Run: headless pygame with SDL's dummy video driver; simulated clock (each Clock.tick advances the game by its frame time, no real sleeping); random seed 0; keys injected as events and as key.get_pressed() state; mouse plan: one left click at the window centre at the start of phase 2, then a move to the lower-right quarter at the start of phase 3.
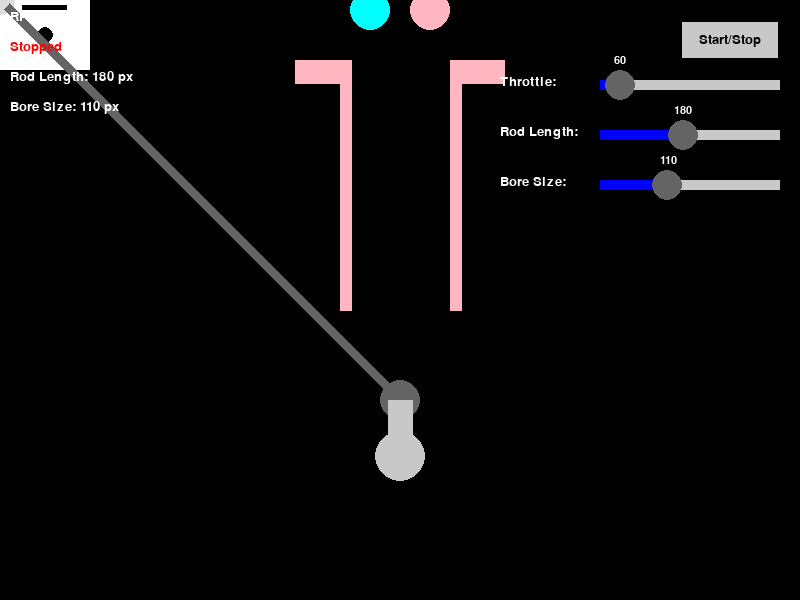
Frame 1 of 4 · flips 1–60 · no input
Frame 2 of 4 · flips 61–180 · clicked the window centre · tapped SPACE, RETURN · held RIGHT (→), D · screen unchanged from frame 1, image omitted
Frame 3 of 4 · flips 181–300 · moved the mouse to the lower-right quarter · held DOWN (↓), S · screen unchanged from frame 2, image omitted
Frame 4 of 4 · flips 301–420 · held LEFT (←), A, UP (↑), W · screen unchanged from frame 3, image omitted

The pygame program that drew these frames:

import pygame
import sys
import math

# Initialize pygame
pygame.init()

# Constants
WIDTH, HEIGHT = 800, 600
FPS = 60
WHITE = (255, 255, 255)
BLACK = (0, 0, 0)
GRAY = (200, 200, 200)
LIGHT_GRAY = (220, 220, 220)
DARK_GRAY = (100, 100, 100)
RED = (255, 0, 0)
BLUE = (0, 0, 255)
PINK = (255, 182, 193)
CYAN = (0, 255, 255)
GREEN = (0, 255, 0)

class Engine:
    def __init__(self):
        # Engine dimensions and positions
        self.center_x = WIDTH // 2
        self.center_y = HEIGHT // 2 + 100
        self.crank_radius = 70
        self.rod_length = 180
        self.piston_height = 70
        self.piston_width = 90
        self.cylinder_height = 250
        self.cylinder_width = 110
        self.valve_radius = 20
        self.valve_stem_length = 50
        self.valve_lift = 25
        # Add extra offset to move cylinder away from crankshaft
        self.cylinder_offset = 40
        
        # Min/max values for adjustable parameters
        self.min_rod_length = 120
        self.max_rod_length = 250
        self.min_bore = 80
        self.max_bore = 160
        
        # Create engine components
        self.crankshaft = Crankshaft(self.center_x, self.center_y, self.crank_radius)
        self.connecting_rod = ConnectingRod(self.crank_radius, self.rod_length)
        self.piston = Piston(self.piston_width, self.piston_height)
        
        # Position cylinder further away from crankshaft and 50 pixels higher
        self.cylinder = Cylinder(self.center_x, self.center_y - self.rod_length - self.crank_radius - self.cylinder_offset - 50, 
                                self.cylinder_width, self.cylinder_height)
        
        # Create valves
        valve_y = self.center_y - self.rod_length - self.crank_radius - 100 - self.cylinder_offset
        self.intake_valve = Valve(self.center_x - 30, valve_y, 
                                 self.valve_radius, self.valve_stem_length, self.valve_lift, is_intake=True)
        self.exhaust_valve = Valve(self.center_x + 30, valve_y, 
                                  self.valve_radius, self.valve_stem_length, self.valve_lift, is_intake=False)
        
        # Display values for UI elements
        self.rod_length_display = self.rod_length
        self.bore_size_display = self.cylinder_width
        
        # Engine state
        self.angle = 0
        self.running = False
        self.rpm = 60
        self.max_rpm = 300
        
        # Track the 4-stroke cycle (2 revolutions of crankshaft)
        self.cycle_angle = 0
    
    def set_rod_length(self, length):
        """Update connecting rod length and adjust related components"""
        self.rod_length = length
        # Need to update cylinder position when rod length changes
        self.update_component_positions()
    
    def set_bore_size(self, bore):
        """Update piston and cylinder bore (width)"""
        self.cylinder_width = bore
        self.piston_width = bore - 20  # Piston slightly smaller than bore
        # Update components that depend on these values
        self.update_component_positions()
    
    def update_component_positions(self):
        """Update the positions of components after parameter changes"""
        # Update cylinder position based on current rod length
        self.cylinder = Cylinder(self.center_x, self.center_y - self.rod_length - self.crank_radius - self.cylinder_offset - 50, 
                                self.cylinder_width, self.cylinder_height)
        
        # Update piston size
        self.piston = Piston(self.piston_width, self.piston_height)
        
        # Update valve positions
        valve_y = self.center_y - self.rod_length - self.crank_radius - 100 - self.cylinder_offset
        self.intake_valve = Valve(self.center_x - 30, valve_y, 
                                 self.valve_radius, self.valve_stem_length, self.valve_lift, is_intake=True)
        self.exhaust_valve = Valve(self.center_x + 30, valve_y, 
                                  self.valve_radius, self.valve_stem_length, self.valve_lift, is_intake=False)
    
    def update(self, dt):
        if self.running:
            # Update angle based on rpm
            dtheta = 2 * math.pi * self.rpm / 60 * dt
            self.angle = (self.angle + dtheta) % (2 * math.pi)
            
            # Update the cycle angle (0-720 degrees for 4-stroke cycle)
            self.cycle_angle = (self.cycle_angle + dtheta * 180 / math.pi) % 720
            
            # Calculate crankshaft pin position
            # When angle is 0, crankpin points up (TDC)
            # When angle is π, crankpin points down (BDC)
            crank_x = self.center_x + self.crank_radius * math.sin(self.angle)
            crank_y = self.center_y - self.crank_radius * math.cos(self.angle)
            
            # Update crankshaft
            self.crankshaft.update(self.angle)
            
            # Calculate piston position using correct kinematics for fixed rod length
            # Using the Pythagorean theorem to calculate the vertical position
            # piston_y is at TDC when crankpin is at top (angle = 0)
            
            # Calculate horizontal offset from center
            x_offset = crank_x - self.center_x
            
            # Calculate vertical position using Pythagorean theorem to maintain fixed rod length
            # Take negative sqrt because piston is above crankshaft
            y_from_crank = -math.sqrt(self.rod_length**2 - x_offset**2)
            
            # Piston height from crankshaft center
            piston_y = crank_y + y_from_crank - self.cylinder_offset
            
            # Update connecting rod
            self.connecting_rod.update(crank_x, crank_y, self.center_x, piston_y)
            
            # Update piston
            self.piston.update(self.center_x, piston_y)
            
            # Update valves based on the 4-stroke cycle position
            # In a 4-stroke engine:
            # 0-180 degrees: Intake stroke (intake valve open)
            # 180-360 degrees: Compression stroke (both valves closed)
            # 360-540 degrees: Power stroke (both valves closed)
            # 540-720 degrees: Exhaust stroke (exhaust valve open)
            
            # Intake valve timing with smoother animation
            if 0 <= self.cycle_angle < 180:
                # Open during intake stroke - sine wave for smooth movement
                intake_lift = math.sin(self.cycle_angle * math.pi / 180)
                self.intake_valve.update(lift_percentage=intake_lift)
            else:
                # Closed for the rest of the cycle
                self.intake_valve.update(lift_percentage=0)
            
            # Exhaust valve timing with smoother animation
            if 540 <= self.cycle_angle < 720:
                # Open during exhaust stroke - sine wave for smooth movement
                exhaust_lift = math.sin((self.cycle_angle - 540) * math.pi / 180)
                self.exhaust_valve.update(lift_percentage=exhaust_lift)
            else:
                # Closed for the rest of the cycle
                self.exhaust_valve.update(lift_percentage=0)
    
    def draw(self, screen):
        # Draw background
        pygame.draw.rect(screen, BLACK, (0, 0, WIDTH, HEIGHT))
        
        # Draw cylinder
        self.cylinder.draw(screen)
        
        # Draw valves
        self.intake_valve.draw(screen)
        self.exhaust_valve.draw(screen)
        
        # Draw piston
        self.piston.draw(screen)
        
        # Draw connecting rod
        self.connecting_rod.draw(screen)
        
        # Draw crankshaft
        self.crankshaft.draw(screen)
        
        # Draw engine info text
        font = pygame.font.SysFont('Arial', 20)
        rpm_text = font.render(f'RPM: {self.rpm:.0f}', True, WHITE)
        screen.blit(rpm_text, (10, 10))
        
        # Draw engine state
        state_text = font.render('Running' if self.running else 'Stopped', True, GREEN if self.running else RED)
        screen.blit(state_text, (10, 40))
        
        # Draw engine parameters
        rod_text = font.render(f'Rod Length: {self.rod_length:.0f} px', True, WHITE)
        screen.blit(rod_text, (10, 70))
        
        bore_text = font.render(f'Bore Size: {self.cylinder_width:.0f} px', True, WHITE)
        screen.blit(bore_text, (10, 100))
        
        # Uncomment to debug valve timing
        # cycle_text = font.render(f'Cycle: {self.cycle_angle:.0f}°', True, WHITE)
        # screen.blit(cycle_text, (10, 130))


class Crankshaft:
    def __init__(self, center_x, center_y, radius):
        self.center_x = center_x
        self.center_y = center_y
        self.radius = radius
        self.angle = 0
        self.crank_pin_x = 0
        self.crank_pin_y = 0
        self.crank_weight_radius = radius * 0.8
        
    def update(self, angle):
        self.angle = angle
        # Update pin position with corrected angles
        # When angle is 0, crankpin points up (TDC)
        # When angle is π, crankpin points down (BDC)
        self.crank_pin_x = self.center_x + self.radius * math.sin(angle)
        self.crank_pin_y = self.center_y - self.radius * math.cos(angle)
        
    def draw(self, screen):
        # Draw main shaft
        pygame.draw.circle(screen, DARK_GRAY, (self.center_x, self.center_y), 20)
        
        # Draw crank arm
        pygame.draw.line(screen, DARK_GRAY, (self.center_x, self.center_y), 
                         (self.crank_pin_x, self.crank_pin_y), 12)
        
        # Draw counterweight (on the opposite side of crank pin)
        counterweight_angle = self.angle + math.pi
        counterweight_x = self.center_x + self.crank_weight_radius * math.sin(counterweight_angle)
        counterweight_y = self.center_y - self.crank_weight_radius * math.cos(counterweight_angle)
        
        # Draw counterweight as a thicker line with circle at the end
        pygame.draw.line(screen, GRAY, (self.center_x, self.center_y), 
                         (counterweight_x, counterweight_y), 25)
        pygame.draw.circle(screen, GRAY, (int(counterweight_x), int(counterweight_y)), 25)
        
        # Draw crank pin (where connecting rod attaches)
        pygame.draw.circle(screen, LIGHT_GRAY, (int(self.crank_pin_x), int(self.crank_pin_y)), 10)


class ConnectingRod:
    def __init__(self, crank_radius, length):
        self.length = length
        self.crank_end_x = 0
        self.crank_end_y = 0
        self.piston_end_x = 0
        self.piston_end_y = 0
        
    def update(self, crank_x, crank_y, piston_x, piston_y):
        self.crank_end_x = crank_x
        self.crank_end_y = crank_y
        self.piston_end_x = piston_x
        self.piston_end_y = piston_y
        
    def draw(self, screen):
        # Draw connecting rod
        pygame.draw.line(screen, WHITE, 
                         (int(self.crank_end_x), int(self.crank_end_y)), 
                         (int(self.piston_end_x), int(self.piston_end_y)), 10)
        
        # Draw big end (connection to crankshaft)
        pygame.draw.circle(screen, LIGHT_GRAY, 
                           (int(self.crank_end_x), int(self.crank_end_y)), 15)
        
        # Draw small end (connection to piston)
        pygame.draw.circle(screen, LIGHT_GRAY, 
                           (int(self.piston_end_x), int(self.piston_end_y)), 12)


class Piston:
    def __init__(self, width, height):
        self.width = width
        self.height = height
        self.x = 0
        self.y = 0
        
    def update(self, x, y):
        self.x = x - self.width // 2
        self.y = y - self.height // 2
        
    def draw(self, screen):
        # Draw piston body (similar to the reference image)
        pygame.draw.rect(screen, WHITE, (self.x, self.y, self.width, self.height))
        
        # Draw piston pin (wrist pin)
        pygame.draw.circle(screen, BLACK, 
                           (int(self.x + self.width // 2), int(self.y + self.height // 2)), 8)
        
        # Draw piston crown detail (similar to the reference image)
        pygame.draw.rect(screen, BLACK, 
                         (self.x + self.width//4, self.y + 5, self.width//2, 5))


class Cylinder:
    def __init__(self, x, y, width, height):
        self.x = x - width // 2
        self.y = y
        self.width = width
        self.height = height
        self.wall_thickness = 12
        
    def draw(self, screen):
        # Draw cylinder walls similar to reference (pink)
        pygame.draw.line(screen, PINK, (self.x, self.y), (self.x, self.y + self.height), self.wall_thickness)
        pygame.draw.line(screen, PINK, (self.x + self.width, self.y), 
                         (self.x + self.width, self.y + self.height), self.wall_thickness)
        
        # Draw open cylinder extension pieces (similar to reference)
        pygame.draw.rect(screen, PINK, 
                        (self.x - 50, self.y, 50, self.wall_thickness * 2))
        pygame.draw.rect(screen, PINK, 
                        (self.x + self.width, self.y, 50, self.wall_thickness * 2))
        
        # Top part removed as requested - cylinder is now open at the top


class Valve:
    def __init__(self, x, y, radius, stem_length, max_lift, is_intake=True):
        self.x = x
        self.y = y
        self.radius = radius
        self.stem_length = stem_length
        self.max_lift = max_lift
        self.is_intake = is_intake
        self.lift_percentage = 0
        self.current_lift = 0
        # Keep using PINK for exhaust valve as in the reference image
        self.color = CYAN if is_intake else PINK
        
    def update(self, lift_percentage):
        self.lift_percentage = lift_percentage
        self.current_lift = self.max_lift * lift_percentage
        
    def draw(self, screen):
        # Draw valve stem with the same color as valve head
        stem_color = self.color
        pygame.draw.rect(screen, stem_color, 
                         (self.x - 3, self.y - self.stem_length + self.current_lift, 
                          6, self.stem_length))
        
        # Draw valve head as a circle for better visibility
        valve_head_y = self.y + self.current_lift
        pygame.draw.circle(screen, self.color, 
                           (int(self.x), int(valve_head_y)), self.radius)


class Button:
    def __init__(self, x, y, width, height, text, action):
        self.rect = pygame.Rect(x, y, width, height)
        self.text = text
        self.action = action
        self.color = GRAY
        self.hover_color = LIGHT_GRAY
        self.text_color = BLACK
        self.hover = False
        self.font = pygame.font.SysFont('Arial', 20)
        
    def update(self, mouse_pos):
        self.hover = self.rect.collidepoint(mouse_pos)
        
    def draw(self, screen):
        pygame.draw.rect(screen, self.hover_color if self.hover else self.color, self.rect)
        pygame.draw.rect(screen, BLACK, self.rect, 2)
        
        text_surf = self.font.render(self.text, True, self.text_color)
        text_rect = text_surf.get_rect(center=self.rect.center)
        screen.blit(text_surf, text_rect)
        
    def handle_event(self, event):
        if event.type == pygame.MOUSEBUTTONDOWN and event.button == 1 and self.hover:
            self.action()
            return True
        return False


class Slider:
    def __init__(self, x, y, width, height, min_val, max_val, initial_val, action, label=""):
        self.rect = pygame.Rect(x, y, width, height)
        self.handle_radius = height * 1.5
        self.min_val = min_val
        self.max_val = max_val
        self.value = initial_val
        self.action = action
        self.dragging = False
        self.color = GRAY
        self.handle_color = DARK_GRAY
        self.active_color = BLUE
        self.label = label
        
        # Calculate handle position
        self.handle_x = self.rect.x + (self.value - self.min_val) / (self.max_val - self.min_val) * self.rect.width
        self.handle_y = self.rect.y + self.rect.height // 2
        
    def update(self, mouse_pos, mouse_down):
        if mouse_down and self.is_handle_hovered(mouse_pos):
            self.dragging = True
            
        if not mouse_down:
            self.dragging = False
            
        if self.dragging:
            self.handle_x = max(self.rect.x, min(mouse_pos[0], self.rect.x + self.rect.width))
            # Calculate new value
            self.value = self.min_val + (self.handle_x - self.rect.x) / self.rect.width * (self.max_val - self.min_val)
            self.action(self.value)
            
    def is_handle_hovered(self, mouse_pos):
        handle_rect = pygame.Rect(self.handle_x - self.handle_radius, 
                                  self.handle_y - self.handle_radius,
                                  self.handle_radius * 2, self.handle_radius * 2)
        return handle_rect.collidepoint(mouse_pos)
        
    def draw(self, screen):
        # Draw label
        if self.label:
            font = pygame.font.SysFont('Arial', 20)
            label_text = font.render(self.label, True, WHITE)
            screen.blit(label_text, (self.rect.x - 100, self.rect.y - 5))
            
        # Draw slider track
        pygame.draw.rect(screen, self.color, self.rect)
        
        # Draw active portion
        active_width = self.handle_x - self.rect.x
        pygame.draw.rect(screen, self.active_color, 
                         (self.rect.x, self.rect.y, active_width, self.rect.height))
        
        # Draw handle
        pygame.draw.circle(screen, self.handle_color, (int(self.handle_x), self.handle_y), self.handle_radius)
        
        # Draw value text
        font = pygame.font.SysFont('Arial', 16)
        value_text = font.render(f'{self.value:.0f}', True, WHITE)
        text_rect = value_text.get_rect(center=(self.handle_x, self.handle_y - self.handle_radius - 10))
        screen.blit(value_text, text_rect)


def main():
    # Set up the display
    screen = pygame.display.set_mode((WIDTH, HEIGHT))
    pygame.display.set_caption("1-Cylinder Engine Simulator")
    clock = pygame.time.Clock()
    
    # Create engine
    engine = Engine()
    
    # Create UI elements
    def toggle_engine():
        engine.running = not engine.running
        
    def set_rpm(value):
        engine.rpm = value
        
    def set_rod_length(value):
        engine.set_rod_length(value)
        
    def set_bore(value):
        engine.set_bore_size(value)
    
    start_button = Button(WIDTH - 120, 20, 100, 40, "Start/Stop", toggle_engine)
    rpm_slider = Slider(WIDTH - 200, 80, 180, 10, 30, engine.max_rpm, engine.rpm, set_rpm, "Throttle:")
    rod_slider = Slider(WIDTH - 200, 130, 180, 10, engine.min_rod_length, engine.max_rod_length, 
                        engine.rod_length, set_rod_length, "Rod Length:")
    bore_slider = Slider(WIDTH - 200, 180, 180, 10, engine.min_bore, engine.max_bore, 
                         engine.cylinder_width, set_bore, "Bore Size:")
    
    # Main game loop
    running = True
    mouse_down = False
    
    while running:
        # Handle events
        for event in pygame.event.get():
            if event.type == pygame.QUIT:
                running = False
            elif event.type == pygame.MOUSEBUTTONDOWN:
                if event.button == 1:  # Left mouse button
                    mouse_down = True
                    start_button.handle_event(event)
            elif event.type == pygame.MOUSEBUTTONUP:
                if event.button == 1:
                    mouse_down = False
        
        # Get mouse position
        mouse_pos = pygame.mouse.get_pos()
        
        # Update UI elements
        start_button.update(mouse_pos)
        rpm_slider.update(mouse_pos, mouse_down)
        rod_slider.update(mouse_pos, mouse_down)
        bore_slider.update(mouse_pos, mouse_down)
        
        # Update engine
        dt = clock.tick(FPS) / 1000.0  # Time since last frame in seconds
        engine.update(dt)
        
        # Draw everything
        screen.fill(BLACK)
        
        # Draw engine
        engine.draw(screen)
        
        # Draw UI elements
        start_button.draw(screen)
        rpm_slider.draw(screen)
        rod_slider.draw(screen)
        bore_slider.draw(screen)
        
        # Update the display
        pygame.display.flip()
    
    # Clean up
    pygame.quit()
    sys.exit()


if __name__ == "__main__":
    main()
